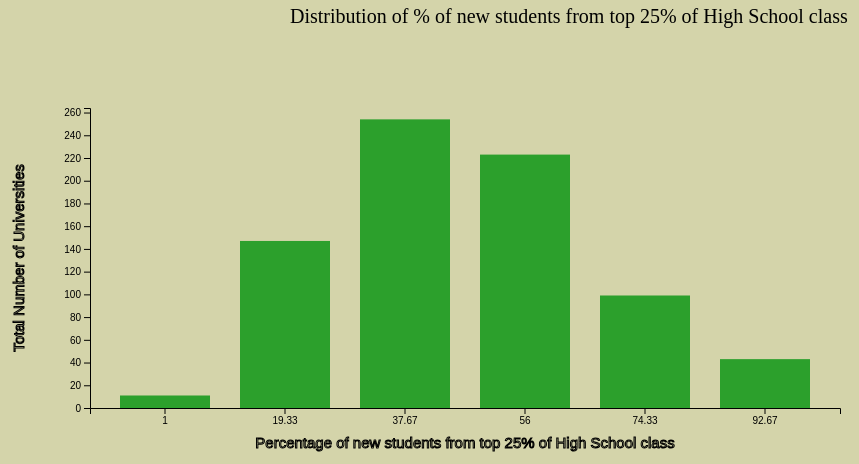
D3 v4 page, settled after 360 driven frames (6 s of simulated time); the page loaded 1 data file(s).


// ── main.js
var colors = d3.schemeCategory10;
var pieColor = d3.scaleOrdinal().range(d3.schemeCategory20);

/*If barChart, then 0, else 1*/
var barOrPie = 0;
var firstTime = 1;
var svg = d3.select("svg"),
    margin = 200,
    width = svg.attr("width") - margin,
    height = svg.attr("height") - margin

var g;
var radius = Math.min(width, height) / 2;

var xScale = d3.scaleBand().range([0, width]).padding(0.25);
var yScale = d3.scaleLinear().range([height, 0]);

function chartTitle(title){
  svg.append("text")
     .attr("transform", "translate(100,0)")
     .attr("x", 200)
     .attr("y", 15)
     .attr("font-size", "20px")
     .text(title)
}

function updateVariable(value){
  d3.csv("college.csv", function(error, data) {
                                     if (error) {
                                         throw error;
                                     }
   svg.selectAll("text")
      .remove()
      .exit()

   d3.selectAll("g")
   .remove()
   .exit()

    switch (value) {
      case "Top10perc":
        var top10percData = data.map(function(d) {return d.Top10perc});
        console.log("Received Input is: top10percData with data column: " + top10percData)
        top10Chart(top10percData);
        break;
      case "Top25perc":
        var top25percData = data.map(function(d) {return d.Top25perc});
        console.log("Received Input is: top25percData with data column: " + top25percData)
        top25Chart(top25percData);
        break;
      case "Outstate":
        var outstateData = data.map(function(d) {return d.Outstate});
        console.log("Received Input is: outstateData with data column: " + outstateData)
        outstateChart(outstateData);
        break;
      case "Grad_Rate":
        var gradRateData = data.map(function(d) {return d.Grad_Rate});
        console.log("Received Input is: Grad_Rate with data column: " + gradRateData)
        gradRateChart(gradRateData);
        break;
      case "Room_Board":
        var roomBoardData = data.map(function(d) {return d.Room_Board});
        console.log("Received Input is: roomBoardData with data column: " + roomBoardData)
        roomBoardChart(roomBoardData);
        break;
      case "Books":
        var booksData = data.map(function(d) {return d.Books});
        console.log("Received Input is: booksData with data column: " + booksData)
        booksChart(booksData);
        break;
      case "Personal":
        var personalData = data.map(function(d) {return d.Personal});
        console.log("Received Input is: personalData with data column: " + personalData)
        personalChart(personalData);
        break;
      case "PhD":
        var phdData = data.map(function(d) {return d.PhD});
        console.log("Received Input is: phdData with data column: " + phdData)
        phdChart(phdData);
        break;
      case "SF_Ratio":
        var sfData = data.map(function(d) {return d.SF_Ratio});
        console.log("Received Input is: sfData with data column: " + sfData)
        sfChart(sfData);
        break;
      case "perc_alumni":
        var percData = data.map(function(d) {return d.perc_alumni});
        console.log("Received Input is: percData with data column: " + percData)
        percChart(percData);
        break;
      default:
        var top10percData = data.map(function(d) {return d.Top10perc});
        console.log("Received Input is: top10percData with data column: " + top10percData)
        top10Chart(top10percData);
    }
  });
}

function gradRateChart(data){
  chartTitle("Distribution of Graduation Rate");
  var numOfBins = 12
  var xAxisTitle = "Graduation Rate";
  var yAxisTitle = "Total Number of Universities"
  d3.select("#nBins").on("input", function() {
  updateOnSlider(+this.value,0,120,data,xAxisTitle, yAxisTitle,1);
  });
  updateOnSlider(12,0,120,data,xAxisTitle, yAxisTitle,1);
}

function top25Chart(data){
  console.log("In top25Chart Function");
  chartTitle("Distribution of % of new students from top 25% of High School class");
  var numOfBins = 6
  var xAxisTitle = "Percentage of new students from top 25% of High School class";
  var yAxisTitle = "Total Number of Universities"
  d3.select("#nBins").on("input", function() {
  updateOnSlider(+this.value,1,110,data,xAxisTitle, yAxisTitle,2);
  });
  updateOnSlider(6,1,110,data,xAxisTitle, yAxisTitle,2);
}

function top10Chart(data){
  chartTitle("Distribution of % of new students from top 10% of High School class");
  var numOfBins = 10
  var xAxisTitle = "Percentage of new students from top 10% of High School class";
  var yAxisTitle = "Total Number of Universities"
  d3.select("#nBins").on("input", function() {
  updateOnSlider(+this.value,1,100,data,xAxisTitle, yAxisTitle,3);
  });
  updateOnSlider(10,1,100,data,xAxisTitle, yAxisTitle,3);
}

function outstateChart(data){
  chartTitle("Distribution of Out-of-State Tuition Fee (in USD)");
  var numOfBins = 11
  var xAxisTitle = "Out-of-State Tuition Fee (in USD)";
  var yAxisTitle = "Total Number of Universities"
  d3.select("#nBins").on("input", function() {
  updateOnSlider(+this.value,2000,22000,data,xAxisTitle, yAxisTitle,4);
  });
  updateOnSlider(11,2000,22000,data,xAxisTitle, yAxisTitle,4);
}

function roomBoardChart(data){
  chartTitle("Distribution of Room and Board costs (in USD)");
  var numOfBins = 15
  var xAxisTitle = "Room and Board Costs (in USD)";
  var yAxisTitle = "Total Number of Universities"
  d3.select("#nBins").on("input", function() {
  updateOnSlider(+this.value,1500,8300,data,xAxisTitle, yAxisTitle,5);
  });
  updateOnSlider(15,1500,8300,data,xAxisTitle, yAxisTitle,5);
}

function booksChart(data){
  chartTitle("Distribution of Estimated Books Cost (in USD)");
  var numOfBins = 12
  var xAxisTitle = "Estimated Books Cost (in USD)";
  var yAxisTitle = "Total Number of Universities"
  d3.select("#nBins").on("input", function() {
  updateOnSlider(+this.value,90,2400,data,xAxisTitle, yAxisTitle,6);
  });
  updateOnSlider(12,90,2400,data,xAxisTitle, yAxisTitle,6);
}

function personalChart(data){
  chartTitle("Distribution of Estimated Personal Spending (in USD)");
  var numOfBins = 14
  var xAxisTitle = "Estimated Personal Spending (in USD)";
  var yAxisTitle = "Total Number of Universities"
  d3.select("#nBins").on("input", function() {
  updateOnSlider(+this.value,200,6900,data,xAxisTitle, yAxisTitle,7);
  });
  updateOnSlider(14,200,6900,data,xAxisTitle, yAxisTitle,7);
}

function phdChart(data){
  chartTitle("Distribution of % of faculty with PhD's");
  var numOfBins = 11
  var xAxisTitle = "Percentage of faculty with PhD's";
  var yAxisTitle = "Total Number of Universities"
  d3.select("#nBins").on("input", function() {
  updateOnSlider(+this.value,0,110,data,xAxisTitle, yAxisTitle,8);
  });
  updateOnSlider(11,0,110,data,xAxisTitle, yAxisTitle,8);
}

function sfChart(data){
  chartTitle("Distribution of Student/Faculty Ratio");
  var numOfBins = 13
  var xAxisTitle = "Student/Faculty Ratio";
  var yAxisTitle = "Total Number of Universities"
  d3.select("#nBins").on("input", function() {
  updateOnSlider(+this.value,2,40,data,xAxisTitle, yAxisTitle,9);
  });
  updateOnSlider(13,2,40,data,xAxisTitle, yAxisTitle,9);
}

function percChart(data){
  chartTitle("Distribution of % of Alumni who Donate");
  var numOfBins = 14
  var xAxisTitle = "Percentage of Alumni who Donate";
  var yAxisTitle = "Total Number of Universities"
  d3.select("#nBins").on("input", function() {
  updateOnSlider(+this.value,0,64,data,xAxisTitle, yAxisTitle,5);
  });
  updateOnSlider(14,0,64,data,xAxisTitle, yAxisTitle,5);
}

function updateOnSlider(nBins, minData,maxData,data,xAxisTitle,yAxisTitle,colorInd){
  d3.selectAll("g")
  .remove()
  .exit()

  // adjust the text on the range slider
  d3.select("#nBins-value").text(nBins);
  d3.select("#nBins").property("value", nBins);

  var binValueArray = Array(nBins).fill(0);
  console.log("binValueArray: " + binValueArray)
  var xAxis = Array.from(Array(nBins),(x, index) => index);

  var binSize = ((maxData - minData + 1)/nBins);
  var xAxis = Array.from(Array(nBins),(x, index) => minData + index*binSize);
  for(let i = 0; i < data.length; i++){
    let index =  Math.floor((data[i] - minData)/binSize);
    binValueArray[index]++;
  }
  console.log("Calculated binValueArray: " + binValueArray);

  var finalData = xAxis.map(function(e,i){
      return {key: xAxis[i], value: binValueArray[i]}
  });
  xScale.domain(Array.from(Array(nBins),(x, index) => minData + index*binSize));
  yScale.domain([0, d3.max(binValueArray)+10]); //TO-DO
  console.log("FinalData");
  console.log(finalData);
  axisForBar(finalData, xScale, yScale,xAxisTitle, yAxisTitle, colorInd);
}

function axisForBar(data, xScale, yScale,xAxisTitle, yAxisTitle, colorInd){
  if(barOrPie == 1){
    console.log("Previous Chart was Pie Chart. Now Entering Bar Chart");
    d3.selectAll("g")
    .remove()
    .exit()
    barOrPie = 0;
    d3.select("#tooltip")
        .style("opacity", 0);
  }
  var  g = svg.append("g")
           .attr("transform", "translate(" + 100 + "," + 100 + ")")
           .on("click",function(d){ barOrPie=1; return pieChart(data, xScale, yScale,xAxisTitle, yAxisTitle, colorInd);});

  g.append("g") //X-Axis
   .attr("transform", "translate(0," + height + ")")
   .call(d3.axisBottom(xScale).tickFormat(function(d){
     if(Math.floor(d) == d){
       return d;
    }
    else{
      return +d3.format('0.2f')(d);
    }
  }))
   .append("text")
   .attr("y", height - 260)
   .attr("x", width/2)
   .attr("font-size", "15px")
   .attr("opacity", 1)
   .attr("text-anchor", "middle")
   .attr("stroke", "black")
   .text(xAxisTitle);

  g.append("g") //Y-Axis
   .call(d3.axisLeft(yScale).tickFormat(function(d){
     if(Math.floor(d) == d)
       return d;
    else{
      return +d3.format('0.2f')(d);
    }
   })
   .ticks(10))
   .append("text")
   .attr("transform", "rotate(-90)")
   .attr("x", -150)
   .attr("y", 10)
   .attr("font-size", "15px")
   .attr("opacity", 1)
   .attr("dy", "-5.1em")
   .attr("text-anchor", "middle")
   .attr("stroke", "black")
   .text(yAxisTitle);

   g.selectAll(".bar") //Rectangular Bars
    .data(data)
    .enter().append("rect")
    .attr("class", "bar")
    .on("mouseover", function(d) { /*Ref: http://bl.ocks.org/phil-pedruco/9032348*/
      d3.select(this).attr('class', 'highlight');
      d3.select(this)
        .transition()
        .duration(400)
        .attr('width', xScale.bandwidth() + 5)
        .attr("y", function(d) { return yScale(d.value) - 10; })
        .attr("height", function(d) { return height - yScale(d.value) + 10; });

      g.append("text")
       .attr('class', 'val')
       .attr('x', function() {
           return xScale(d.key)+10;
       })
       .attr('y', function() {
           return yScale(d.value)-10;
       })
       .attr('text-anchor','middle')
       .text(function() {
           return [+d.value];  // Value of the text
       });

    })
    .on("mouseout", onMouseOut)
    .attr("x", function(d) { return xScale(d.key); })
    .attr("y", function(d) { return yScale(d.value); })
    .attr("width", xScale.bandwidth())
   .attr("fill", colors[colorInd])
   .transition()
   .ease(d3.easeLinear)
   .duration(400)
   .delay(function (d, i) {
       return i * 50;
   })
   .attr("height", function(d) { return height - yScale(d.value); });
}

//mouseout event handler function
function onMouseOut(d, i) {
    d3.select(this).attr('class', 'bar');
    d3.select(this)
      .transition()
      .duration(400)
      .attr('width', xScale.bandwidth())
      .attr("y", function(d) { return yScale(d.value); })
      .attr("height", function(d) { return height - yScale(d.value); });

    d3.selectAll('.val')
      .remove()
}

/*Pie-Chart Plotting*/
function pieChart(data, xScale, yScale,xAxisTitle, yAxisTitle, colorInd){
  console.log("In pie function")
  console.log("Data: " + data)
  d3.selectAll("g")
  .remove()
  .exit()

   //Defines Radius`
  var path = d3.arc()
      .outerRadius(radius)
      .innerRadius(0);

   //Defines Position for Labels
  var label = d3.arc()
      .outerRadius(radius - 40)
      .innerRadius(radius - 40);

  var pie = d3.pie()
             .sort(null)
             .value(function(d) { return d.value; });

  var g = svg.append("g")
        .attr("transform", "translate(" + (width+400) / 2 + "," + (height+200) / 2 + ")")
        .on("click", function(d){axisForBar(data, xScale, yScale,xAxisTitle, yAxisTitle, colorInd)});

  var arc = g.selectAll(".arc")
        .data(pie(data))
        .enter().append("g")
        .attr("class", "arc");

  arc.append("path")
     .attr("d", path)
     .attr("fill",function(d) {  return pieColor(d.data.key); })
     .on("mouseover", function(d) {return pieMouseOver(d.data)})
     .on("mouseout", function () {
      d3.select("#tooltip")
         .style("opacity", 0);
      });

arc.append("text")
  .attr("transform", function(d) { return "translate(" + label.centroid(d) + ")"; })
  .attr("dy", "0.35em")
  .attr("font-size", "15px")
  .text(function(d) {
    return +d3.format('0.1f')(d.data.key);
  });
}

function pieMouseOver(data){
  console.log("In mouseHover Function")
  d3.select("#tooltip")
        .style("left", d3.event.pageX + "px")
        .style("top", d3.event.pageY + "px")
        .style("opacity", 1)
        .select("#value")
        .text(data.value);
}

if(firstTime==1){
  firstTime = 0;
  updateVariable("Top25perc");
}


### data: college.csv
, Private, Apps, Accept, Enroll, Top10perc, Top25perc, F_Undergrad, P_Undergrad, Outstate, Room_Board, Books, Personal, PhD, Terminal, SF_Ratio, perc_alumni, Expend, Grad_Rate
Abilene Christian University, Yes, 1660, 1232, 721, 23, 52, 2885, 537, 7440, 3300, 450, 2200, 70, 78, 18.1, 12, 7041, 60
Adelphi University, Yes, 2186, 1924, 512, 16, 29, 2683, 1227, 12280, 6450, 750, 1500, 29, 30, 12.2, 16, 10527, 56
Adrian College, Yes, 1428, 1097, 336, 22, 50, 1036, 99, 11250, 3750, 400, 1165, 53, 66, 12.9, 30, 8735, 54
Agnes Scott College, Yes, 417, 349, 137, 60, 89, 510, 63, 12960, 5450, 450, 875, 92, 97, 7.7, 37, 19016, 59
Alaska Pacific University, Yes, 193, 146, 55, 16, 44, 249, 869, 7560, 4120, 800, 1500, 76, 72, 11.9, 2, 10922, 15
Albertson College, Yes, 587, 479, 158, 38, 62, 678, 41, 13500, 3335, 500, 675, 67, 73, 9.4, 11, 9727, 55
Albertus Magnus College, Yes, 353, 340, 103, 17, 45, 416, 230, 13290, 5720, 500, 1500, 90, 93, 11.5, 26, 8861, 63
Albion College, Yes, 1899, 1720, 489, 37, 68, 1594, 32, 13868, 4826, 450, 850, 89, 100, 13.7, 37, 11487, 73
Albright College, Yes, 1038, 839, 227, 30, 63, 973, 306, 15595, 4400, 300, 500, 79, 84, 11.3, 23, 11644, 80
Alderson-Broaddus College, Yes, 582, 498, 172, 21, 44, 799, 78, 10468, 3380, 660, 1800, 40, 41, 11.5, 15, 8991, 52
Alfred University, Yes, 1732, 1425, 472, 37, 75, 1830, 110, 16548, 5406, 500, 600, 82, 88, 11.3, 31, 10932, 73
Allegheny College, Yes, 2652, 1900, 484, 44, 77, 1707, 44, 17080, 4440, 400, 600, 73, 91, 9.9, 41, 11711, 76
Allentown Coll. of St. Francis de Sales, Yes, 1179, 780, 290, 38, 64, 1130, 638, 9690, 4785, 600, 1000, 60, 84, 13.3, 21, 7940, 74
Alma College, Yes, 1267, 1080, 385, 44, 73, 1306, 28, 12572, 4552, 400, 400, 79, 87, 15.3, 32, 9305, 68
Alverno College, Yes, 494, 313, 157, 23, 46, 1317, 1235, 8352, 3640, 650, 2449, 36, 69, 11.1, 26, 8127, 55
American International College, Yes, 1420, 1093, 220, 9, 22, 1018, 287, 8700, 4780, 450, 1400, 78, 84, 14.7, 19, 7355, 69
Amherst College, Yes, 4302, 992, 418, 83, 96, 1593, 5, 19760, 5300, 660, 1598, 93, 98, 8.4, 63, 21424, 100
Anderson University, Yes, 1216, 908, 423, 19, 40, 1819, 281, 10100, 3520, 550, 1100, 48, 61, 12.1, 14, 7994, 59
Andrews University, Yes, 1130, 704, 322, 14, 23, 1586, 326, 9996, 3090, 900, 1320, 62, 66, 11.5, 18, 10908, 46
Angelo State University, No, 3540, 2001, 1016, 24, 54, 4190, 1512, 5130, 3592, 500, 2000, 60, 62, 23.1, 5, 4010, 34
Antioch University, Yes, 713, 661, 252, 25, 44, 712, 23, 15476, 3336, 400, 1100, 69, 82, 11.3, 35, 42926, 48
Appalachian State University, No, 7313, 4664, 1910, 20, 63, 9940, 1035, 6806, 2540, 96, 2000, 83, 96, 18.3, 14, 5854, 70
Aquinas College, Yes, 619, 516, 219, 20, 51, 1251, 767, 11208, 4124, 350, 1615, 55, 65, 12.7, 25, 6584, 65
Arizona State University Main campus, No, 12809, 10308, 3761, 24, 49, 22593, 7585, 7434, 4850, 700, 2100, 88, 93, 18.9, 5, 4602, 48
Arkansas College (Lyon College), Yes, 708, 334, 166, 46, 74, 530, 182, 8644, 3922, 500, 800, 79, 88, 12.6, 24, 14579, 54
Arkansas Tech University, No, 1734, 1729, 951, 12, 52, 3602, 939, 3460, 2650, 450, 1000, 57, 60, 19.6, 5, 4739, 48
Assumption College, Yes, 2135, 1700, 491, 23, 59, 1708, 689, 12000, 5920, 500, 500, 93, 93, 13.8, 30, 7100, 88
Auburn University-Main Campus, No, 7548, 6791, 3070, 25, 57, 16262, 1716, 6300, 3933, 600, 1908, 85, 91, 16.7, 18, 6642, 69
Augsburg College, Yes, 662, 513, 257, 12, 30, 2074, 726, 11902, 4372, 540, 950, 65, 65, 12.8, 31, 7836, 58
Augustana College IL, Yes, 1879, 1658, 497, 36, 69, 1950, 38, 13353, 4173, 540, 821, 78, 83, 12.7, 40, 9220, 71
Augustana College, Yes, 761, 725, 306, 21, 58, 1337, 300, 10990, 3244, 600, 1021, 66, 70, 10.4, 30, 6871, 69
Austin College, Yes, 948, 798, 295, 42, 74, 1120, 15, 11280, 4342, 400, 1150, 81, 95, 13, 33, 11361, 71
Averett College, Yes, 627, 556, 172, 16, 40, 777, 538, 9925, 4135, 750, 1350, 59, 67, 22.4, 11, 6523, 48
Baker University, Yes, 602, 483, 206, 21, 47, 958, 466, 8620, 4100, 400, 2250, 58, 68, 11, 21, 6136, 65
Baldwin-Wallace College, Yes, 1690, 1366, 662, 30, 61, 2718, 1460, 10995, 4410, 1000, 1000, 68, 74, 17.6, 20, 8086, 85
Barat College, Yes, 261, 192, 111, 15, 36, 453, 266, 9690, 4300, 500, 500, 57, 77, 9.7, 35, 9337, 71
Bard College, Yes, 1910, 838, 285, 50, 85, 1004, 15, 19264, 6206, 750, 750, 98, 98, 10.4, 30, 13894, 79
Barnard College, Yes, 2496, 1402, 531, 53, 95, 2121, 69, 17926, 8124, 600, 850, 83, 93, 10.3, 33, 12580, 91
Barry University, Yes, 990, 784, 279, 18, 45, 1811, 3144, 11290, 5360, 600, 1800, 76, 78, 12.6, 11, 9084, 72
Baylor University, Yes, 6075, 5349, 2367, 34, 66, 9919, 484, 6450, 3920, 600, 1346, 71, 76, 18.5, 38, 7503, 72
Beaver College, Yes, 1163, 850, 348, 23, 56, 878, 519, 12850, 5400, 400, 800, 78, 89, 12.2, 30, 8954, 73
Bellarmine College, Yes, 807, 707, 308, 39, 63, 1198, 605, 8840, 2950, 750, 1290, 74, 82, 13.1, 31, 6668, 84
Belmont Abbey College, Yes, 632, 494, 129, 17, 36, 709, 131, 9000, 4850, 300, 2480, 78, 85, 13.2, 10, 7550, 52
Belmont University, Yes, 1220, 974, 481, 28, 67, 1964, 623, 7800, 3664, 650, 900, 61, 61, 11.1, 19, 7614, 49
Beloit College, Yes, 1320, 923, 284, 26, 54, 1085, 81, 16304, 3616, 355, 715, 87, 95, 11.1, 26, 12957, 69
Bemidji State University, No, 1208, 877, 546, 12, 36, 3796, 824, 4425, 2700, 660, 1800, 57, 62, 19.6, 16, 3752, 46
Benedictine College, Yes, 632, 620, 222, 14, 24, 702, 501, 9550, 3850, 350, 250, 64, 84, 14.1, 18, 5922, 58
Bennington College, Yes, 519, 327, 114, 25, 53, 457, 2, 21700, 4100, 600, 500, 35, 59, 10.1, 33, 16364, 55
Bentley College, Yes, 3466, 2330, 640, 20, 60, 3095, 1533, 13800, 5510, 630, 850, 87, 87, 17.5, 20, 10941, 82
Berry College, Yes, 1858, 1221, 480, 37, 68, 1620, 49, 8050, 3940, 350, 2375, 80, 80, 16.3, 17, 10511, 63
Bethany College, Yes, 878, 816, 200, 16, 41, 706, 62, 8740, 3363, 550, 1700, 62, 68, 11.6, 29, 7718, 48
Bethel College KS, Yes, 202, 184, 122, 19, 42, 537, 101, 8540, 3580, 500, 1400, 61, 80, 8.8, 32, 8324, 56
Bethel College, Yes, 502, 384, 104, 11, 28, 347, 74, 6200, 2900, 600, 800, 63, 63, 11.7, 13, 7623, 35
… [head cut at 6 KiB]